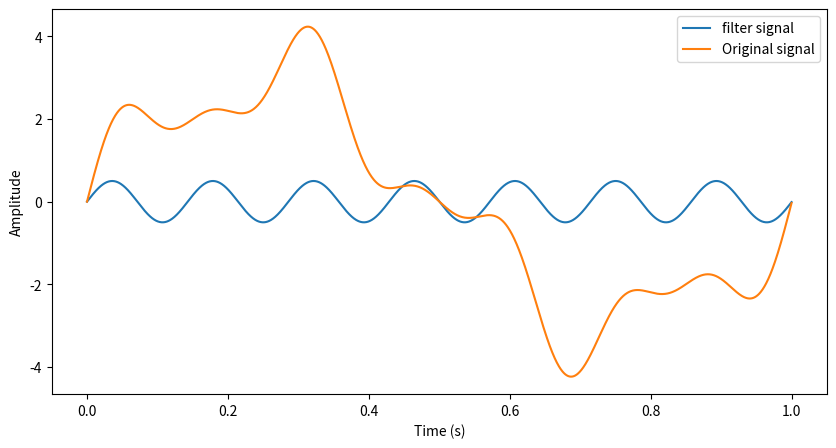
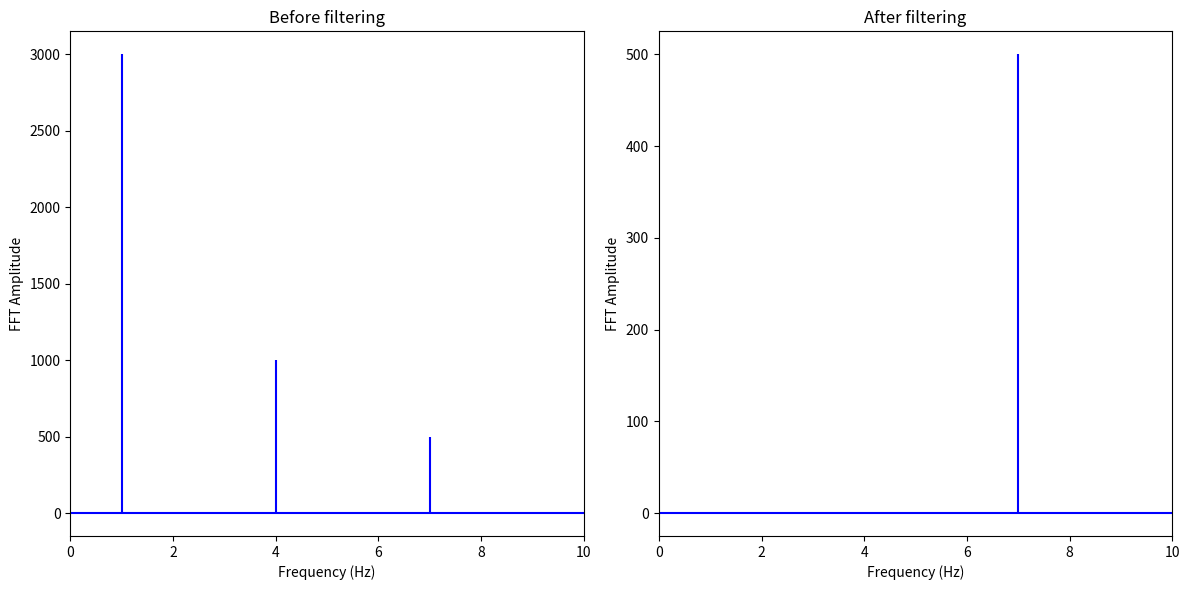

Write the Python code that produced these figures, in order.
import matplotlib.pyplot as plt
import numpy as np
# from numpy.fft import fft, ifft
from scipy.fftpack import fft, ifft, fftfreq

sr = 2000
# sampling interval
ts = 1.0/sr
t = np.arange(0,1,ts)

# generate forye serial of 3 freq 1. 4 7 and add them
freq = 1.
x = 3*np.sin(2*np.pi*freq*t)

freq = 4
x += np.sin(2*np.pi*freq*t)

freq = 7
x += 0.5* np.sin(2*np.pi*freq*t)

# FFT the signal
sig_fft = fft(x)
# copy the FFT results
sig_fft_filtered = sig_fft.copy()

# obtain the frequencies using scipy function
freq = fftfreq(len(x), d=1./2000)

# define the cut-off frequency
cut_off = 6

# high-pass filter by assign zeros to the
# FFT amplitudes where the absolute
# frequencies smaller than the cut-off
sig_fft_filtered[np.abs(freq) < cut_off] = 0

# get the filtered signal in time domain
filtered = ifft(sig_fft_filtered)

# plot the filtered signal
plt.figure(figsize = (10, 5))
plt.plot(t, filtered, label="filter signal")
plt.plot(t, x, label="Original signal")
plt.xlabel('Time (s)')
plt.ylabel('Amplitude')
plt.legend()
plt.show()

# plot the FFT amplitude before and after
plt.figure(figsize = (12, 6))
plt.subplot(121)
plt.stem(freq, np.abs(sig_fft), 'b', \
         markerfmt=" ", basefmt="-b")
plt.title('Before filtering')
plt.xlim(0, 10)
plt.xlabel('Frequency (Hz)')
plt.ylabel('FFT Amplitude')
plt.subplot(122)
plt.stem(freq, np.abs(sig_fft_filtered), 'b', \
         markerfmt=" ", basefmt="-b")
plt.title('After filtering')
plt.xlim(0, 10)
plt.xlabel('Frequency (Hz)')
plt.ylabel('FFT Amplitude')
plt.tight_layout()
plt.show()
